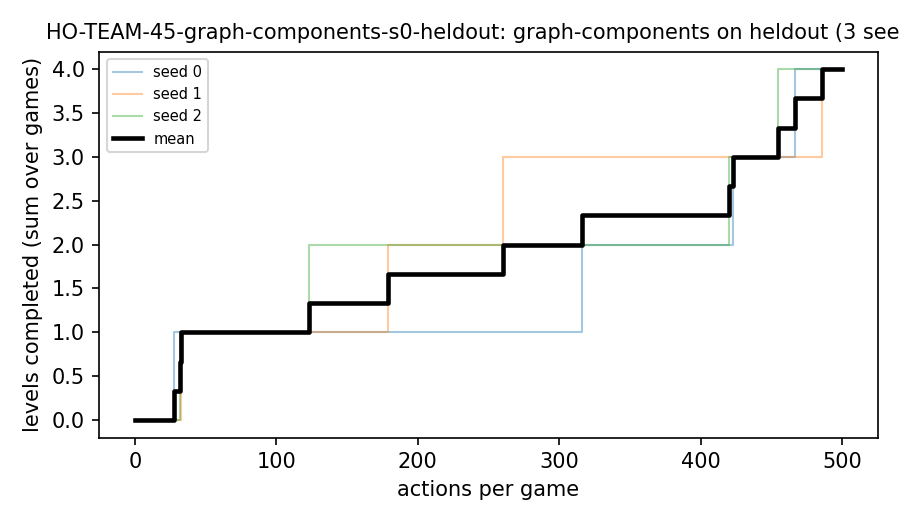

The table this chart was drawn from, first rows:
seed, game, action, levels
0, bp35, 0, 0
0, cd82, 0, 0
0, cd82, 316, 1
0, sk48, 0, 0
0, tn36, 0, 0
0, tn36, 28, 1
0, tu93, 0, 0
0, tu93, 423, 1
0, tu93, 467, 2
1, bp35, 0, 0
1, cd82, 0, 0
1, cd82, 486, 1
1, sk48, 0, 0
1, tn36, 0, 0
1, tn36, 33, 1
1, tu93, 0, 0
1, tu93, 179, 1
1, tu93, 260, 2
2, bp35, 0, 0
2, cd82, 0, 0
2, cd82, 123, 1
2, sk48, 0, 0
2, tn36, 0, 0
2, tn36, 32, 1
2, tu93, 0, 0
2, tu93, 420, 1
2, tu93, 455, 2
